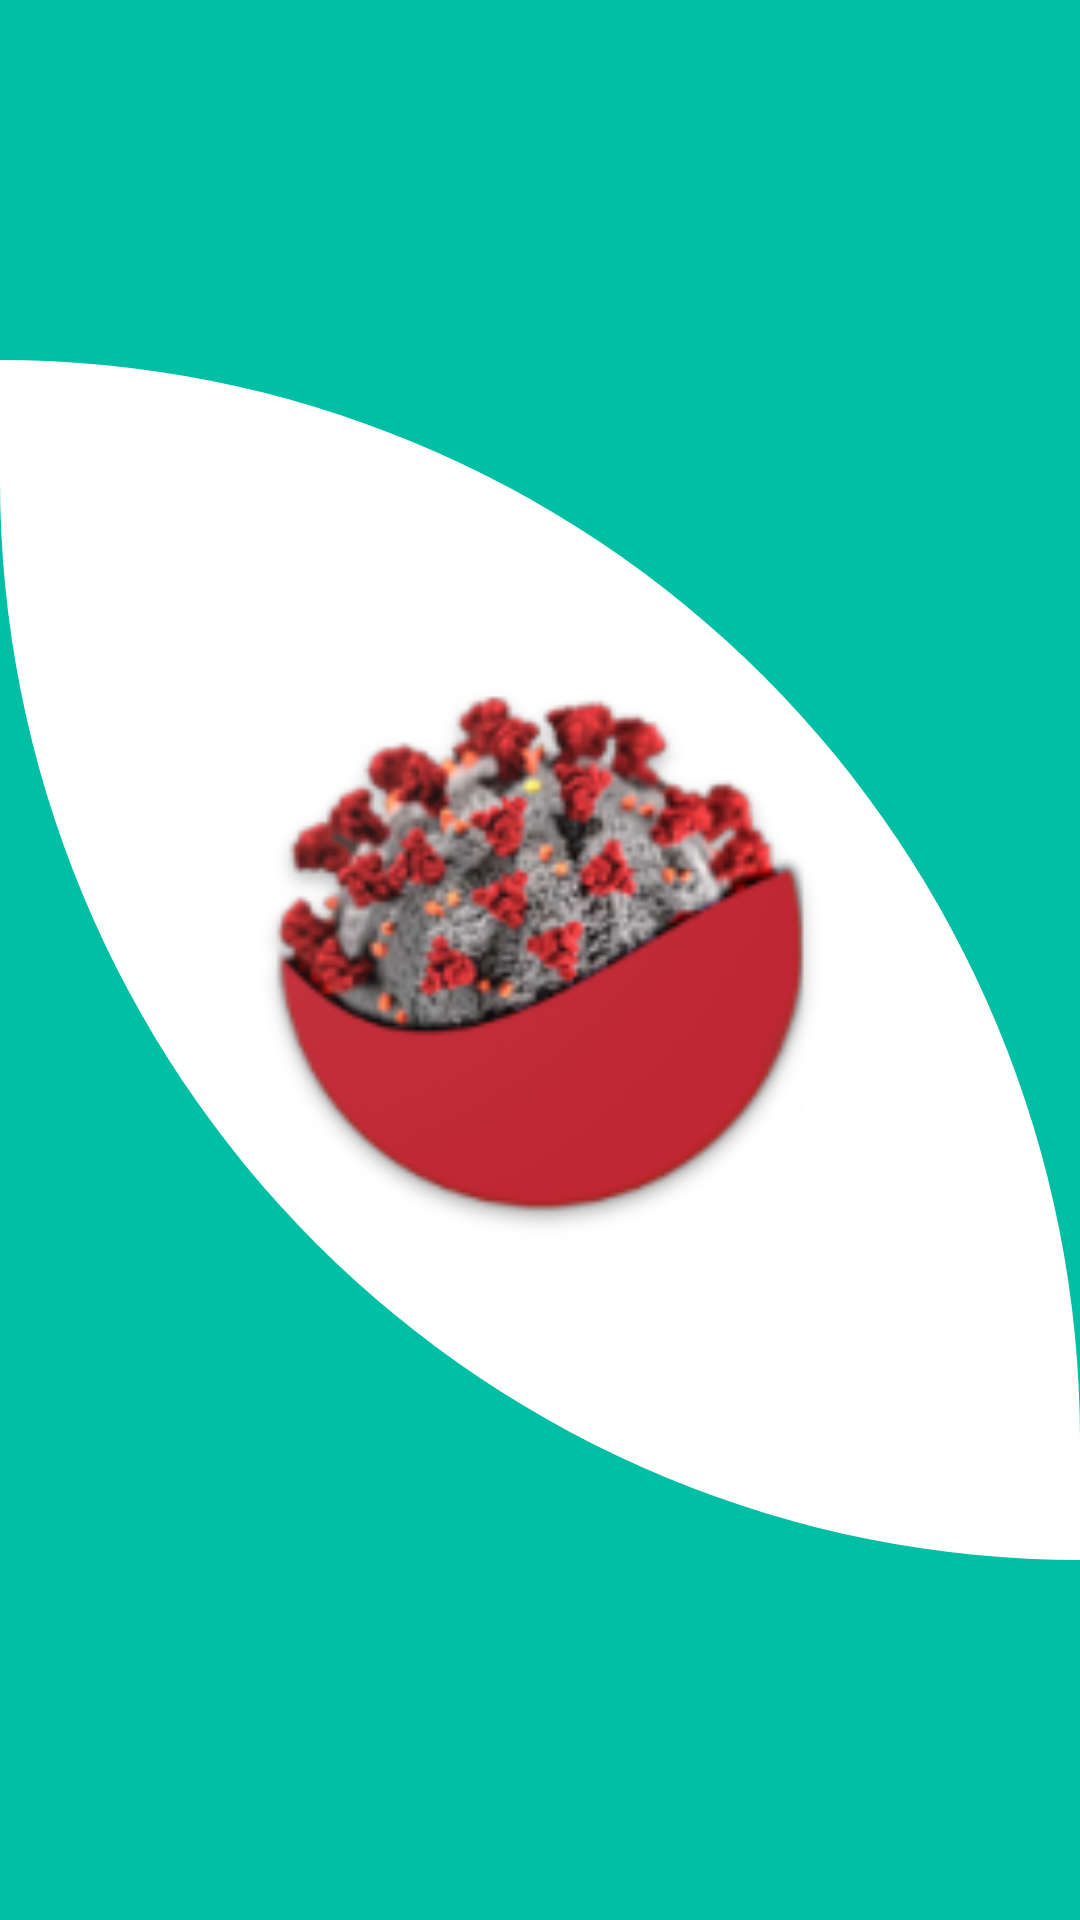

Write the Android layout XML for this screen, with the resource values it uses.
<!-- AndroidManifest.xml: application theme AppTheme -->
<!-- res/layout/activity_sos.xml -->
<?xml version="1.0" encoding="utf-8"?>
<androidx.constraintlayout.widget.ConstraintLayout xmlns:android="http://schemas.android.com/apk/res/android"
    xmlns:app="http://schemas.android.com/apk/res-auto"
    xmlns:tools="http://schemas.android.com/tools"
    android:layout_width="match_parent"

    android:layout_height="match_parent"
    android:background="@color/colorPrimary"
    tools:context=".Sos">

    <LinearLayout
        android:layout_width="match_parent"
        android:layout_height="400dp"
        android:background="@drawable/header_covid"
        android:gravity="center"
        app:layout_constraintBottom_toBottomOf="parent"
        app:layout_constraintTop_toTopOf="parent">


        <ImageButton
            android:id="@+id/btn_sosE"
            android:layout_width="200dp"
            android:layout_height="200dp"
            android:background="@mipmap/ic_launcher"
            android:clickable="true"
            android:foreground="?android:attr/selectableItemBackground"
            app:layout_constraintBottom_toBottomOf="parent"
            app:layout_constraintEnd_toEndOf="parent"
            app:layout_constraintStart_toStartOf="parent"
            app:layout_constraintTop_toTopOf="parent"
            tools:ignore="MissingConstraints" />
        

    </LinearLayout>
</androidx.constraintlayout.widget.ConstraintLayout>
<!-- resources referenced by this layout -->
<resources>
  <color name="colorPrimary">#00BFA5</color>
  <!-- drawable header_covid (drawable) -->
  <?xml version="1.0" encoding="utf-8"?>
  <shape xmlns:android="http://schemas.android.com/apk/res/android">
      
      <corners android:bottomLeftRadius="1000dp"
          android:bottomRightRadius="0dp"
          android:topRightRadius="1000dp"
          android:topLeftRadius="0dp"/>
  
      <solid android:color="@color/colorBlanco"/>
  
  </shape>
  <!-- mipmap ic_launcher: png bitmap (mipmap-hdpi, 8489 bytes) -->
  <style name="AppTheme" parent="Theme.AppCompat.Light.DarkActionBar">
          
          <item name="colorPrimary">@color/colorPrimary</item>
          <item name="colorPrimaryDark">@color/colorPrimaryDark</item>
          <item name="colorAccent">@color/colorAccent</item>
          <item name="android:windowAnimationStyle">@style/WindoAnimaion</item>
          <item name="iconos">@color/colorPrimary</item>
          <item name="textColor">@color/colorPrimary</item>
      </style>
  <color name="colorBlanco">#FFFFFF</color>
  <color name="colorPrimaryDark">#00BFA5</color>
  <color name="colorAccent">#00BFA5</color>
  <style name="WindoAnimaion">
          <item name="android:windowEnterAnimation">@android:anim/fade_in</item>
          <item name="android:windowExitAnimation">@android:anim/fade_out</item>
      </style>
</resources>
